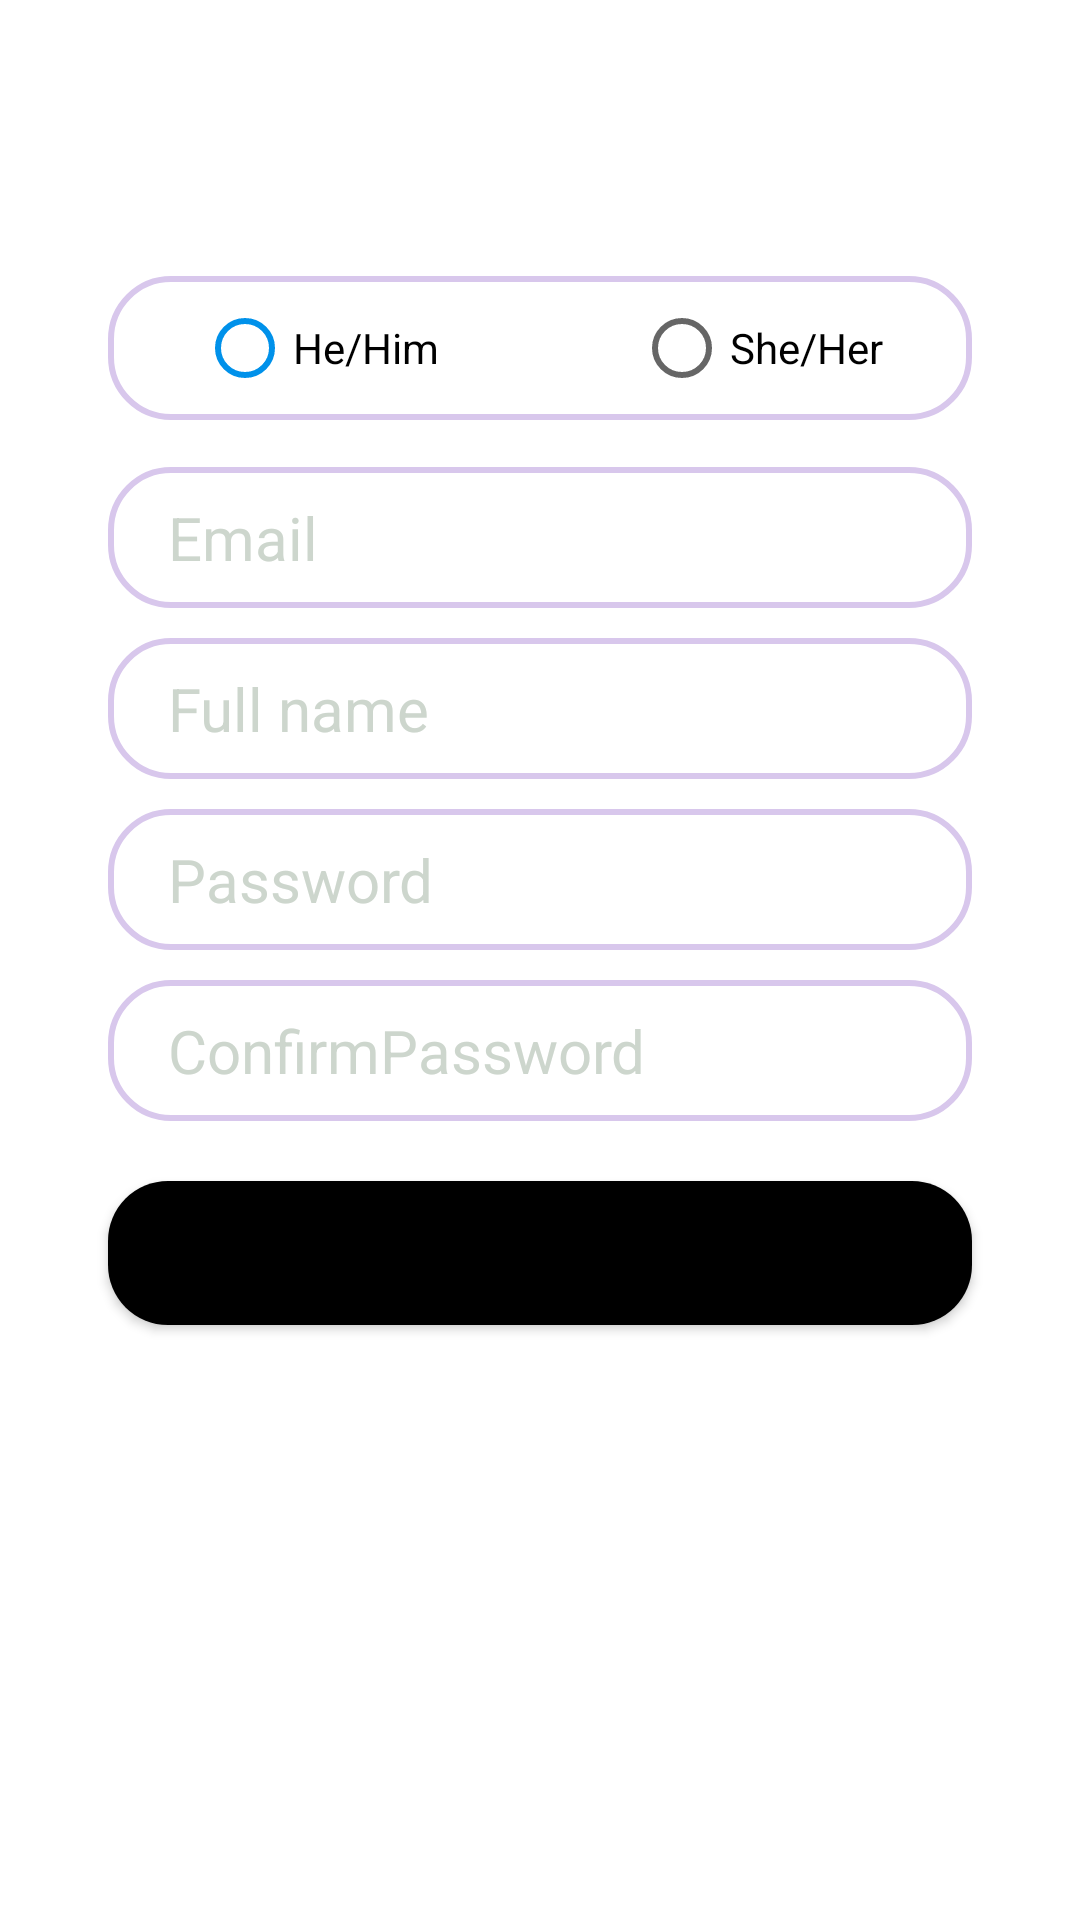

Write the Android layout XML for this screen, with the resource values it uses.
<!-- AndroidManifest.xml: application theme Theme.Lost_n_Found -->
<!-- res/layout/fragment_login__signup_.xml -->
<?xml version="1.0" encoding="utf-8"?>
<androidx.constraintlayout.widget.ConstraintLayout xmlns:android="http://schemas.android.com/apk/res/android"
    xmlns:tools="http://schemas.android.com/tools"
    android:layout_width="match_parent"
    android:layout_height="match_parent"
    xmlns:app="http://schemas.android.com/apk/res-auto"
    tools:context=".login.Login_Signup_Fragment"
   >


    <LinearLayout
        android:id="@+id/GenderRadio"
        android:layout_width="0dp"
        android:layout_height="wrap_content"
        android:orientation="horizontal"

        android:background="@drawable/edit_text_design"
        app:layout_constraintVertical_bias="0.158"
        android:layout_marginBottom="10dp"
        app:layout_constraintBottom_toBottomOf="parent"
        app:layout_constraintEnd_toEndOf="parent"
        app:layout_constraintStart_toStartOf="parent"
        app:layout_constraintTop_toTopOf="parent"
        app:layout_constraintWidth_percent=".8" >

        <RadioGroup
            android:id="@+id/genderRadios"
            android:elevation="12dp"
            android:gravity="center"
            android:layout_gravity="center_horizontal"
            android:layout_width="match_parent"
            android:layout_height="wrap_content"
            android:orientation="horizontal">

            <RadioButton
                android:id="@+id/male"
                android:layout_width="wrap_content"
                android:layout_height="match_parent"
                android:text="He/Him"
                android:buttonTint="#0091EA"
                android:elevation="12dp"
                android:layout_marginEnd="65dp"
                android:layout_gravity="start"
                android:shadowColor="#0091EA"
                android:textColor="@color/black"/>

            <RadioButton
                android:id="@+id/female"
                android:layout_width="wrap_content"
                android:layout_height="match_parent"
                android:text="She/Her"
                android:buttonTint="@color/quantum_pink300"
                android:shadowColor="@color/quantum_pink300"
                android:elevation="12dp"
                android:textColor="@color/black"
                />

        </RadioGroup>

    </LinearLayout>



    <EditText
            android:layout_width="0dp"
            android:layout_height="wrap_content"
            android:elevation="12dp"
            android:hint="Email"
            android:inputType="textEmailAddress"
            android:textColorHint="@color/ic_launcher_background"
            android:background="@drawable/edit_text_design"
            android:paddingLeft="20dp"
            android:paddingTop="10dp"
            android:layout_marginTop="10dp"
            android:paddingBottom="10dp"
            android:textSize="20dp"
            android:id="@+id/email"
            android:textColor="@color/black"
            app:layout_constraintVertical_bias="0.25"
            app:layout_constraintBottom_toBottomOf="parent"
            app:layout_constraintEnd_toEndOf="parent"
            app:layout_constraintStart_toStartOf="parent"
            app:layout_constraintTop_toTopOf="parent"
            app:layout_constraintWidth_percent=".8" />

    <EditText
        android:layout_width="0dp"
        android:layout_height="wrap_content"
        android:elevation="12dp"
        android:hint="Full name"
        android:inputType="text|textPersonName"
        android:textColorHint="@color/ic_launcher_background"
        android:background="@drawable/edit_text_design"
        android:paddingLeft="20dp"
        android:paddingTop="10dp"
        android:layout_marginTop="10dp"
        android:paddingBottom="10dp"
        android:textSize="20dp"
        android:id="@+id/fullname"
        android:textColor="@color/black"
        app:layout_constraintVertical_bias="0"
        app:layout_constraintBottom_toBottomOf="parent"
        app:layout_constraintEnd_toEndOf="parent"
        app:layout_constraintStart_toStartOf="parent"
        app:layout_constraintTop_toBottomOf="@id/email"
        app:layout_constraintWidth_percent=".8" />




    <EditText
        android:layout_width="0dp"
        android:layout_height="wrap_content"
        android:elevation="12dp"
        android:hint="Password"
        android:background="@drawable/edit_text_design"
        android:paddingLeft="20dp"
        android:textColor="@color/black"
        android:textColorHint="@color/ic_launcher_background"
        android:paddingTop="10dp"
        android:layout_marginTop="10dp"
        android:paddingBottom="10dp"
        android:textSize="20dp"
        android:id="@+id/pass"
        android:inputType="textPassword"
        app:layout_constraintVertical_bias="0"
        app:layout_constraintBottom_toBottomOf="parent"
        app:layout_constraintEnd_toEndOf="parent"
        app:layout_constraintStart_toStartOf="parent"
        app:layout_constraintTop_toBottomOf="@id/fullname"
        app:layout_constraintHorizontal_bias=".5"
        app:layout_constraintWidth_percent=".8" />

    <EditText
        android:layout_width="0dp"
        android:layout_height="wrap_content"
        android:elevation="12dp"
        android:hint="ConfirmPassword"
        android:background="@drawable/edit_text_design"
        android:paddingLeft="20dp"
        android:paddingTop="10dp"
        android:inputType="textVisiblePassword"
        android:textColor="@color/black"
        android:layout_marginTop="10dp"
        android:textColorHint="@color/ic_launcher_background"
        android:paddingBottom="10dp"
        android:textSize="20dp"
        android:id="@+id/pass_confirm"
        app:layout_constraintVertical_bias="0"
        app:layout_constraintBottom_toBottomOf="parent"
        app:layout_constraintEnd_toEndOf="parent"
        app:layout_constraintStart_toStartOf="parent"
        app:layout_constraintTop_toBottomOf="@id/pass"
        app:layout_constraintHorizontal_bias=".5"
        app:layout_constraintWidth_percent=".8" />






    <Button
            android:layout_width="0dp"
            android:layout_height="wrap_content"
            android:text="SignUP"
            android:textSize="20dp"
            android:textAllCaps="true"
            android:gravity="center"
            android:elevation="20dp"
             android:textColor="@color/black"
            android:background="@drawable/btn_design"
            android:id="@+id/sign_btn"
            app:layout_constraintHorizontal_bias=".5"
            app:layout_constraintVertical_bias="0"
            android:layout_marginTop="20dp"
            android:textStyle="bold"
            app:layout_constraintBottom_toBottomOf="parent"
            app:layout_constraintEnd_toEndOf="parent"
            app:layout_constraintStart_toStartOf="parent"
            app:layout_constraintTop_toBottomOf="@id/pass_confirm"
            app:layout_constraintWidth_percent=".8" />

    <androidx.cardview.widget.CardView
        android:layout_width="match_parent"
        android:layout_height="60dp"
        android:id="@+id/ticklayout"
        android:layout_margin="10dp"
        app:layout_constraintVertical_bias="0"
        app:cardCornerRadius="8dp"
        android:backgroundTint="#566362"
        android:elevation="22dp"
        android:visibility="gone"
        app:layout_constraintBottom_toBottomOf="parent"
        app:layout_constraintEnd_toEndOf="parent"
        app:layout_constraintStart_toStartOf="parent"
        app:layout_constraintTop_toBottomOf="@id/pass_confirm"
     >
        <RelativeLayout
            android:layout_width="match_parent"
            android:layout_height="match_parent"
            android:layout_gravity="center">

            <com.airbnb.lottie.LottieAnimationView
                android:id="@+id/tick_animation"
                android:layout_width="60dp"
                android:layout_height="60dp"
                android:foregroundGravity="center"
                android:layout_alignParentStart="true"
                android:layout_alignParentLeft="true"
                android:elevation="2sp"
                android:padding="4dp"
                app:lottie_autoPlay="true"
                app:lottie_imageAssetsFolder="images"
                app:lottie_loop="true"
                app:lottie_rawRes="@raw/success_tick" />

            <TextView
                android:layout_width="wrap_content"
                android:layout_height="match_parent"
                android:gravity="center_vertical"
                android:textColor="#38c172"
                android:textSize="18dp"
                android:id="@+id/verifytext"
                android:layout_alignRight="@id/tick_animation"
                android:elevation="2dp"
                android:layout_alignParentEnd="true"
                android:text="verification email sent successfully "/>

        </RelativeLayout>

    </androidx.cardview.widget.CardView>





    </androidx.constraintlayout.widget.ConstraintLayout>
<!-- resources referenced by this layout -->
<resources>
  <color name="black">#FF000000</color>
  <color name="ic_launcher_background">#CDD6CD</color>
  <!-- drawable btn_design (drawable) -->
  <?xml version="1.0" encoding="utf-8"?>
  <shape xmlns:android="http://schemas.android.com/apk/res/android">
  
      <corners android:radius="20dp"/>
      <solid android:color="@color/black"/>
  
  
  
  </shape>
  <!-- drawable edit_text_design (drawable) -->
  <?xml version="1.0" encoding="utf-8"?>
  <shape xmlns:android="http://schemas.android.com/apk/res/android">
  
      <corners android:radius="20dp"/>
  
      <stroke android:width="2dp"
          android:color="#D8C7EC"/>
  
  </shape>
  <style name="Theme.Lost_n_Found" parent="Theme.MaterialComponents.DayNight.NoActionBar">
          
          <item name="colorPrimary">@color/purple_200</item>
          <item name="colorPrimaryVariant">@color/black</item>
          <item name="android:editTextColor">@color/black</item>
          <item name="android:textColorHint">#89888C</item>
          <item name="colorControlNormal">@color/white</item>
  
          <item name="colorOnPrimary">@color/black</item>
          
          <item name="colorSecondary">@color/teal_200</item>
          <item name="colorSecondaryVariant">@color/teal_200</item>
          <item name="colorOnSecondary">@color/black</item>
          
          <item name="android:statusBarColor" tools:targetApi="l">?attr/colorPrimaryVariant</item>
          
      </style>
  <color name="purple_200">#FFBB86FC</color>
  <color name="white">#FFFFFFFF</color>
  <color name="teal_200">#FF03DAC5</color>
</resources>
